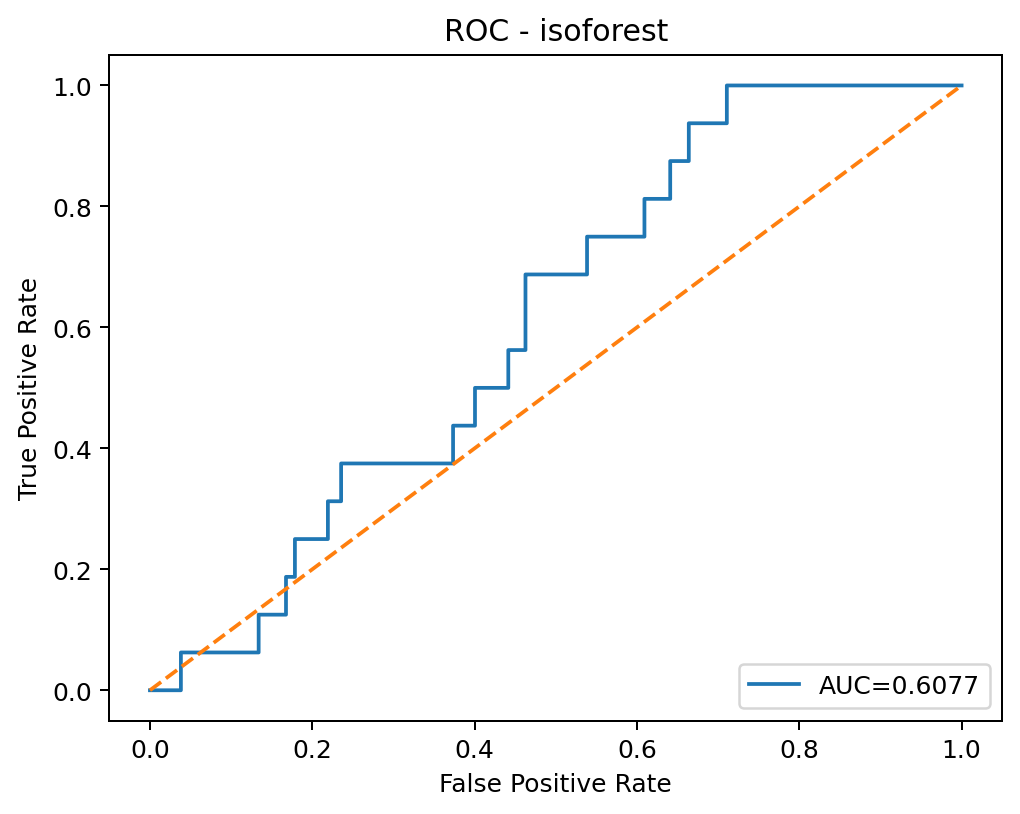

The table this chart was drawn from, first rows:
threshold, fpr, tpr
inf, 0.0, 0.0
0.1931, 0.000675, 0.0
0.1753, 0.0008358, 0.0
0.1738, 0.001382, 0.0
0.1727, 0.001447, 0.0
0.1722, 0.001543, 0.0
0.1721, 0.001575, 0.0
0.1719, 0.00225, 0.0
0.1718, 0.002282, 0.0
0.1717, 0.002379, 0.0
0.1702, 0.002507, 0.0
0.1699, 0.002572, 0.0
0.1697, 0.0027, 0.0
0.1696, 0.002797, 0.0
0.1694, 0.002829, 0.0
0.1688, 0.002893, 0.0
0.1682, 0.002925, 0.0
0.1658, 0.003022, 0.0
0.1644, 0.003279, 0.0
0.1641, 0.003761, 0.0
0.1638, 0.003986, 0.0
0.1635, 0.004372, 0.0
0.1551, 0.004693, 0.0
0.1551, 0.004822, 0.0
0.1459, 0.005979, 0.0
0.1459, 0.006043, 0.0
0.1434, 0.006943, 0.0
0.1431, 0.007008, 0.0
0.128, 0.01437, 0.0
0.1279, 0.01443, 0.0
0.1205, 0.0206, 0.0
0.1204, 0.02067, 0.0
0.1197, 0.02131, 0.0
0.1197, 0.02138, 0.0
0.1195, 0.02147, 0.0
0.1194, 0.02363, 0.0
0.1194, 0.02369, 0.0
0.1193, 0.02639, 0.0
0.1123, 0.02887, 0.0
0.1122, 0.02896, 0.0
0.1062, 0.0307, 0.0
0.1061, 0.03546, 0.0
0.1014, 0.03677, 0.0
0.1013, 0.03697, 0.0
0.09889, 0.03767, 0.0
0.09884, 0.03774, 0.0
0.09806, 0.03793, 0.0
0.09803, 0.038, 0.0
0.09665, 0.03812, 0.0
0.09637, 0.03812, 0.0625
0.09603, 0.03828, 0.0625
0.09597, 0.03877, 0.0625
0.09557, 0.0388, 0.0625
0.0955, 0.04352, 0.0625
0.0949, 0.04375, 0.0625
0.09486, 0.04555, 0.0625
0.09053, 0.04709, 0.0625
0.0904, 0.05005, 0.0625
0.09027, 0.05011, 0.0625
0.08984, 0.05034, 0.0625
... 2,943 more rows
